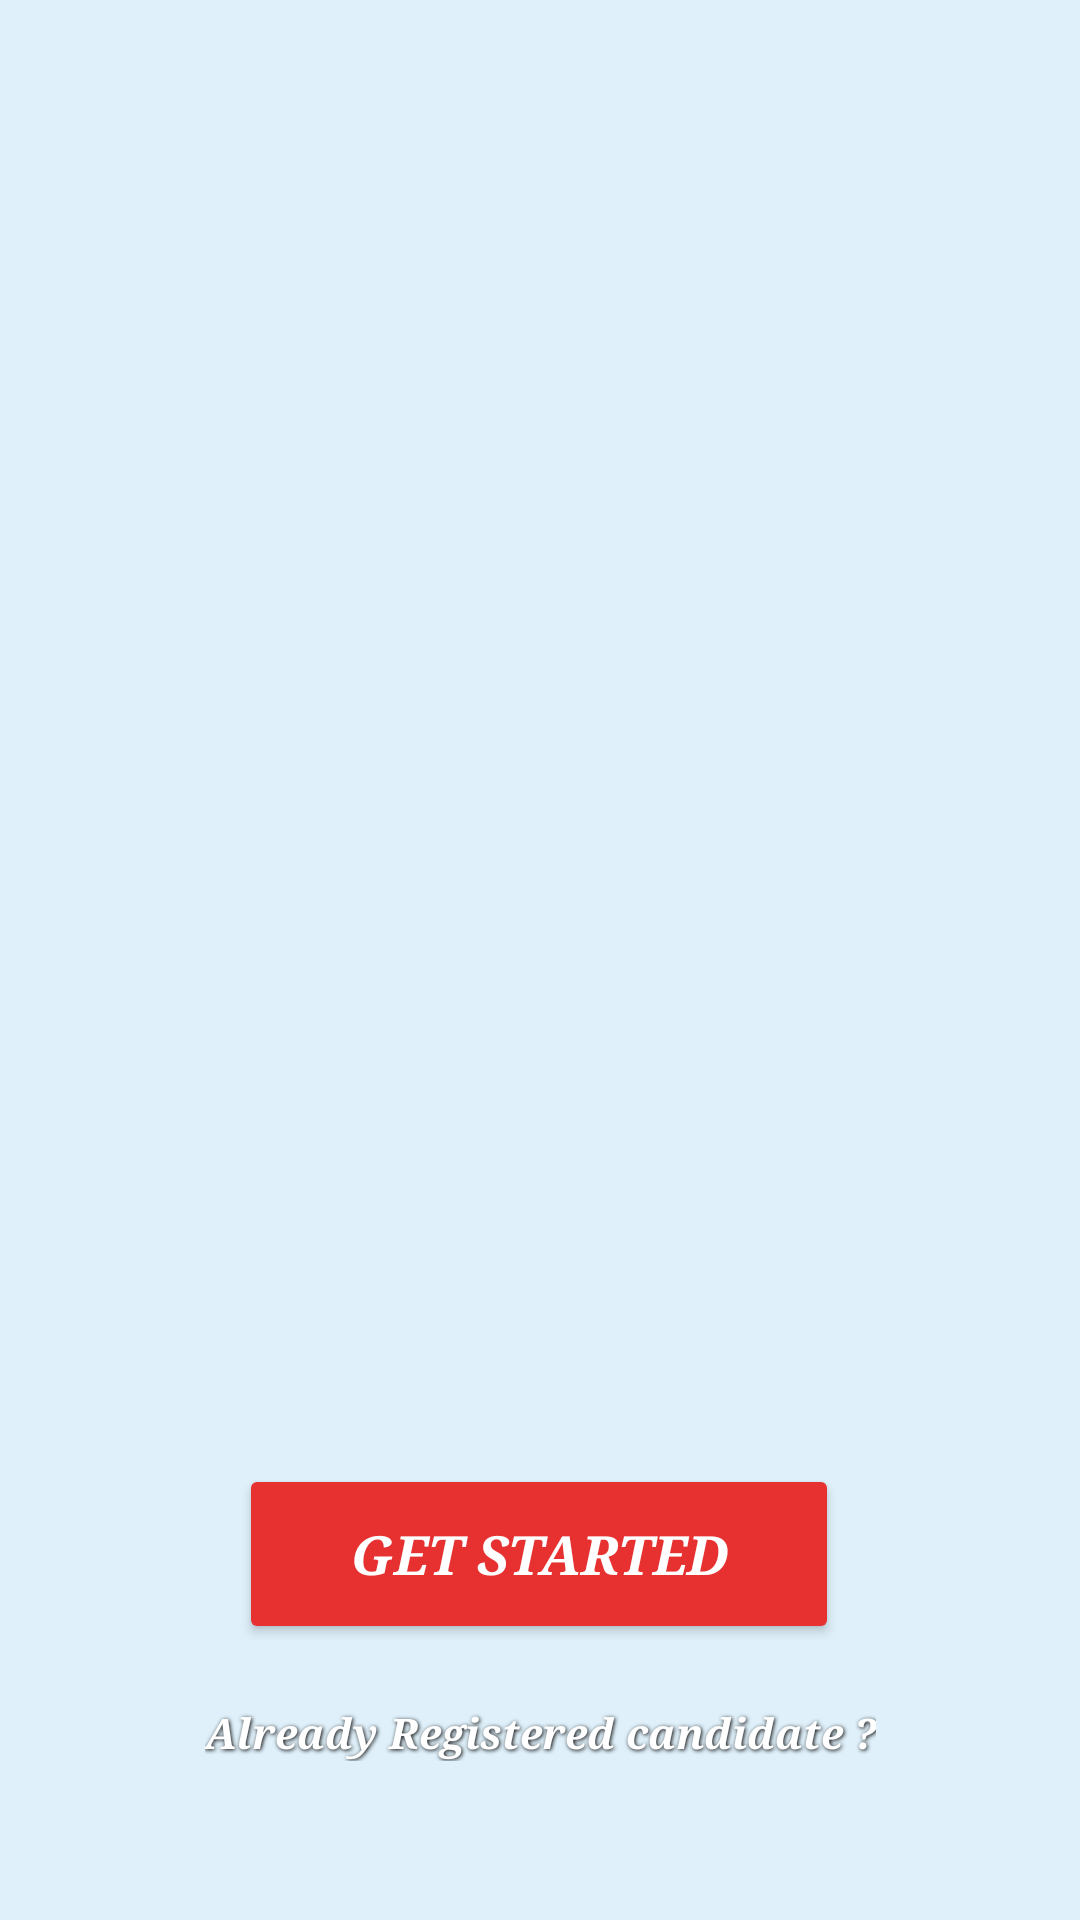

Produce the Android XML layout that renders to this screen, including the resource entries it uses.
<!-- AndroidManifest.xml: application theme Theme.UniversityEmergencyApp -->
<!-- res/layout/activity_main.xml -->
<?xml version="1.0" encoding="utf-8"?>
<androidx.constraintlayout.widget.ConstraintLayout xmlns:android="http://schemas.android.com/apk/res/android"
    xmlns:app="http://schemas.android.com/apk/res-auto"
    xmlns:tools="http://schemas.android.com/tools"
    android:id="@+id/main"
    android:layout_width="match_parent"
    android:layout_height="match_parent"
    android:background="#1F00BCD4"
    tools:context=".MainActivity">

    
    <ImageView
        android:id="@+id/imageView2"
        android:layout_width="match_parent"
        android:layout_height="match_parent"
        android:contentDescription="@string/imgbg"
        android:scaleType="centerCrop"
        app:layout_constraintStart_toStartOf="parent"
        app:layout_constraintEnd_toEndOf="parent"
        app:layout_constraintTop_toTopOf="parent"
        app:layout_constraintBottom_toBottomOf="parent"
        app:srcCompat="@drawable/front_img" />

    

    

    <Button
        android:id="@+id/button1"
        android:layout_width="200dp"
        android:layout_height="60dp"
        android:layout_marginBottom="92dp"
        android:backgroundTint="#E73131"
        android:text="@string/get_started"
        android:textAlignment="center"
        android:textColor="#FFFFFF"
        android:textSize="18sp"
        android:textStyle="bold|italic"
        android:typeface="serif"
        app:layout_constraintBottom_toBottomOf="parent"
        app:layout_constraintEnd_toEndOf="parent"
        app:layout_constraintHorizontal_bias="0.497"
        app:layout_constraintStart_toStartOf="parent" />

    <TextView
        android:id="@+id/textView2"
        android:layout_width="wrap_content"
        android:layout_height="wrap_content"
        android:layout_marginTop="20dp"
        android:shadowColor="#000000"
        android:shadowDx="1"
        android:shadowDy="1"
        android:shadowRadius="3"
        android:text="@string/already_registered_candidate"
        android:textColor="#FFFFFF"
        android:textSize="14sp"
        android:textStyle="bold|italic"
        android:typeface="serif"
        app:layout_constraintEnd_toEndOf="parent"
        app:layout_constraintHorizontal_chainStyle="packed"
        app:layout_constraintStart_toStartOf="parent"
        app:layout_constraintTop_toBottomOf="@+id/button1" />


</androidx.constraintlayout.widget.ConstraintLayout>
<!-- resources referenced by this layout -->
<resources>
  <string name="already_registered_candidate">Already Registered candidate ?</string>
  <string name="get_started">Get Started</string>
  <string name="imgbg">imgbg</string>
  <style name="Theme.UniversityEmergencyApp" parent="Base.Theme.UniversityEmergencyApp" />
  <style name="Base.Theme.UniversityEmergencyApp" parent="Theme.Material3.DayNight.NoActionBar">
          
          
      </style>
</resources>
